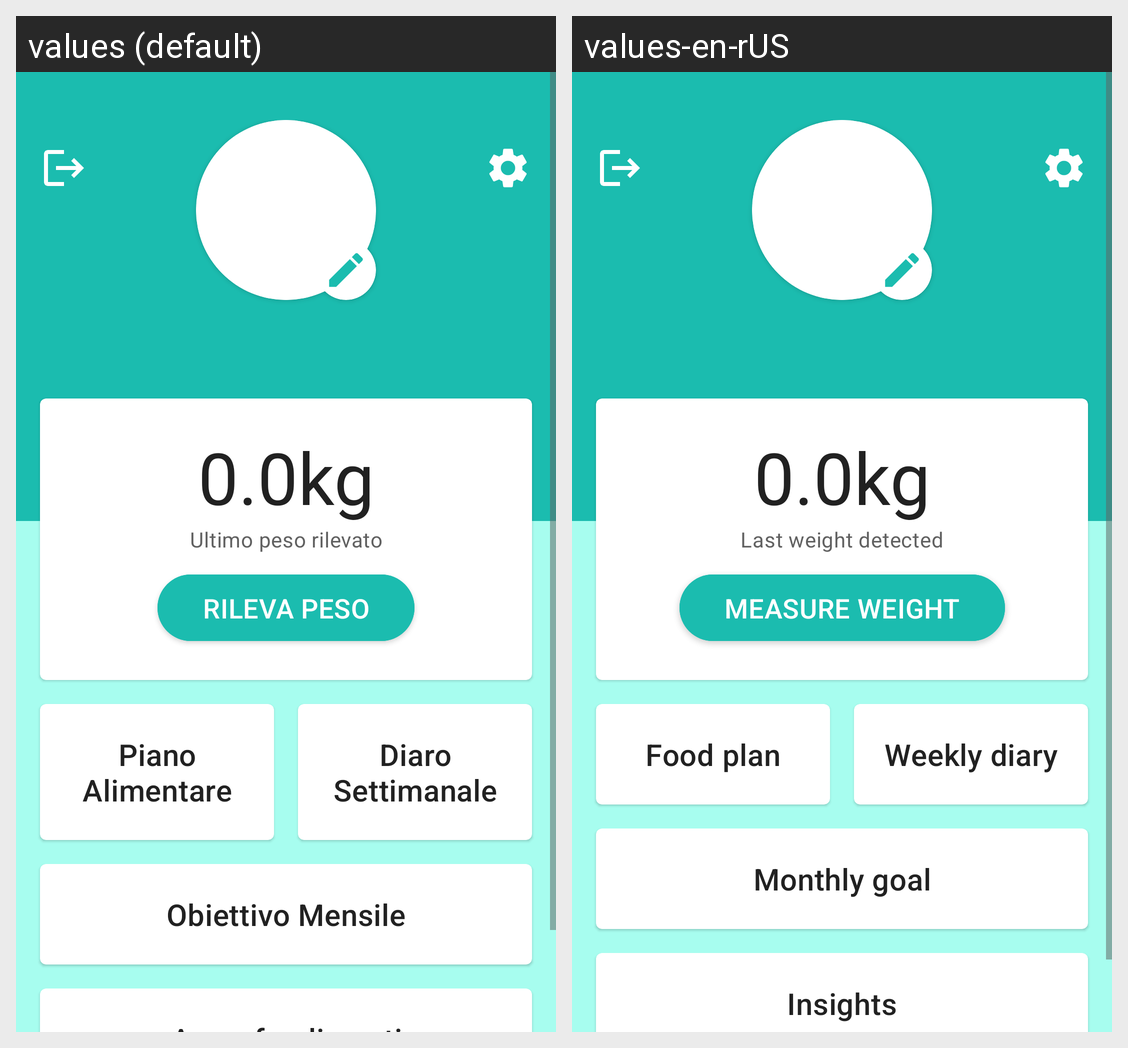

This grid shows one Android layout under two languages. Give, for every string resource on the screen, its name, the default text and each shown locale's text.
Android screen res/layout/paziente_homepage.xml rendered under 2 locales, left to right: values (default), values-en-rUS. Device: Nexus 5 (rendered at 1080×1920; each locale shown at half size, 540×960, under a caption strip naming it); theme Theme.FiitApp.
Strings drawn on this screen, with the default value and each locale's value (text and hints the layout hard-codes, and strings that could not be matched under every locale, appear in the picture but are not listed):

hp_ultimo_peso
  values: Ultimo peso rilevato
  values-en-rUS: Last weight detected

btn_rileva_peso
  values: RILEVA PESO
  values-en-rUS: MEASURE WEIGHT

hp_piano
  values: Piano Alimentare
  values-en-rUS: Food plan

hp_diario
  values: Diaro Settimanale
  values-en-rUS: Weekly diary

hp_obiettivo
  values: Obiettivo Mensile
  values-en-rUS: Monthly goal
